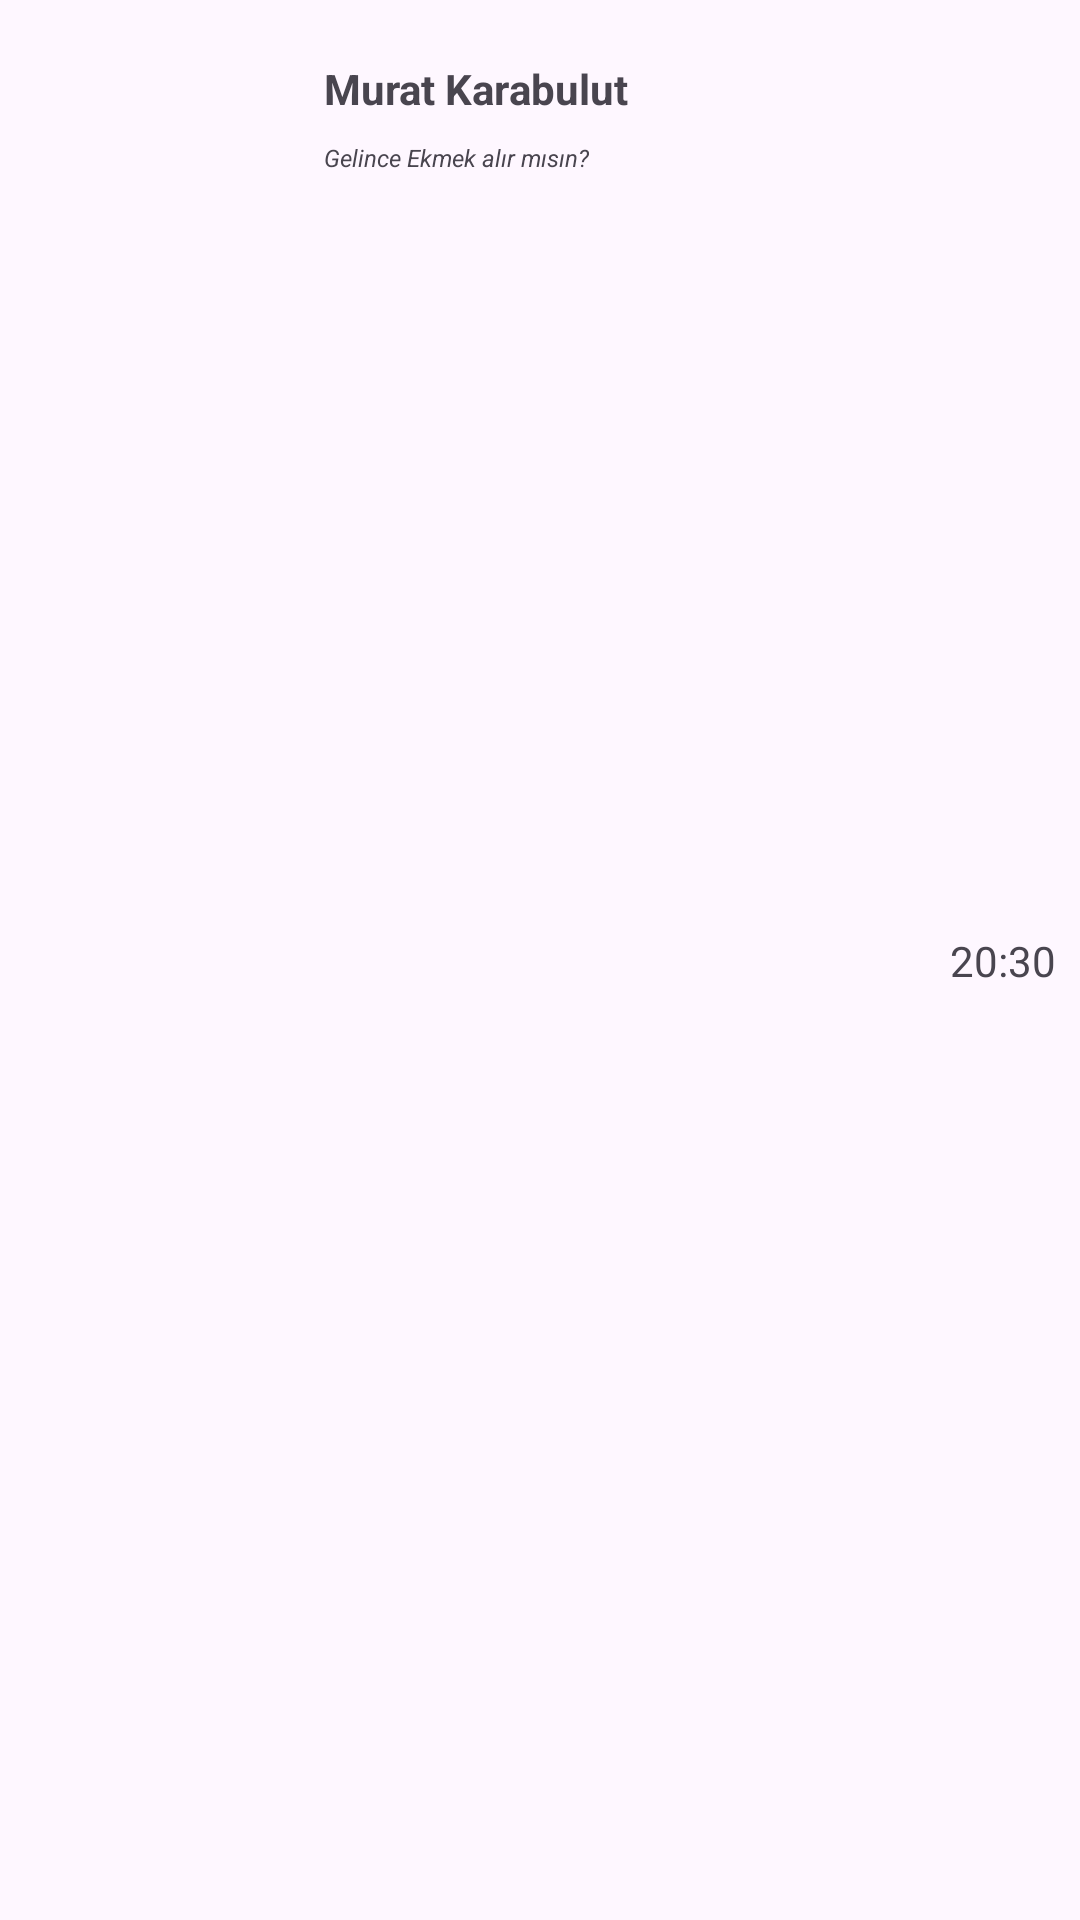

Write the Android layout XML for this screen, with the resource values it uses.
<!-- AndroidManifest.xml: application theme Theme.SoftverseEducation -->
<!-- res/layout/activity_main3.xml -->
<?xml version="1.0" encoding="utf-8"?>
<androidx.constraintlayout.widget.ConstraintLayout xmlns:android="http://schemas.android.com/apk/res/android"
    android:layout_width="match_parent"
    android:layout_height="wrap_content"
    xmlns:app="http://schemas.android.com/apk/res-auto">


    <ImageView
        android:id="@+id/iv_user_image"
        android:layout_width="80dp"
        android:layout_height="80dp"
        android:layout_margin="20dp"
        android:src="@drawable/avatar"
        app:layout_constraintBottom_toBottomOf="parent"
        app:layout_constraintStart_toStartOf="parent"
        app:layout_constraintTop_toTopOf="parent" />

    <TextView
        android:id="@+id/tv_user_name"
        android:layout_width="wrap_content"
        android:layout_height="wrap_content"
        android:text="Murat Karabulut"
        android:textStyle="bold"
        android:layout_marginStart="8dp"
        app:layout_constraintTop_toTopOf="parent"
        android:layout_marginTop="20dp"
        app:layout_constraintStart_toEndOf="@id/iv_user_image"/>

    <TextView
        android:id="@+id/tv_last_message"
        android:layout_width="wrap_content"
        android:layout_height="wrap_content"
        android:text="Gelince Ekmek alır mısın?"
        android:textSize="8sp"
        android:layout_marginStart="8dp"
        android:layout_marginTop="8dp"
        android:textStyle="italic"
        app:layout_constraintTop_toBottomOf="@id/tv_user_name"
        app:layout_constraintStart_toEndOf="@id/iv_user_image"/>


    <TextView
        android:layout_width="wrap_content"
        android:layout_height="wrap_content"
        android:text="20:30"
        android:layout_marginEnd="8dp"
        app:layout_constraintEnd_toEndOf="parent"
        app:layout_constraintBottom_toBottomOf="parent"
        app:layout_constraintTop_toTopOf="parent"/>

</androidx.constraintlayout.widget.ConstraintLayout>
<!-- resources referenced by this layout -->
<resources>
  <style name="Theme.SoftverseEducation" parent="Base.Theme.SoftverseEducation" />
  <style name="Base.Theme.SoftverseEducation" parent="Theme.Material3.DayNight.NoActionBar">
          
          
      </style>
</resources>
